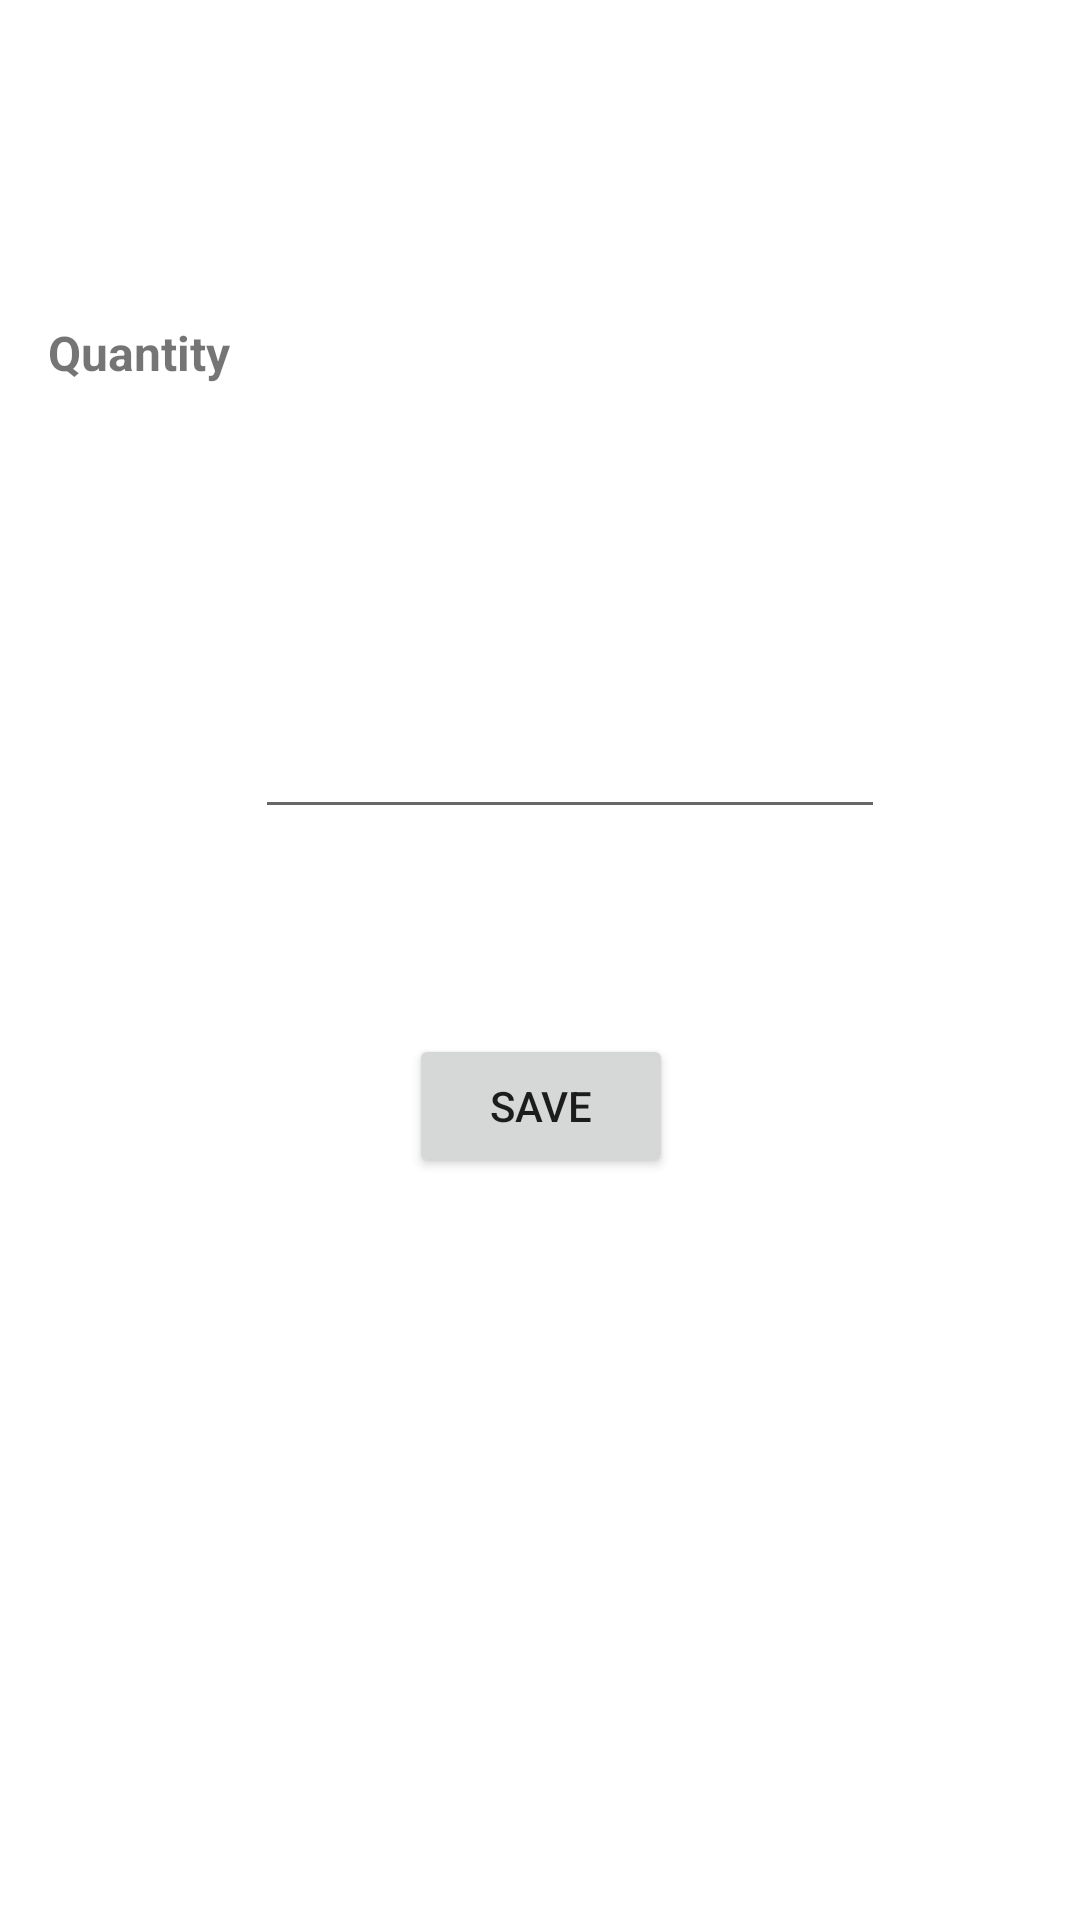

Layout XML and referenced resources for this Android screen:
<!-- AndroidManifest.xml: application theme Theme.MyCountries -->
<!-- res/layout/activity_country_detail_main.xml -->
<?xml version="1.0" encoding="utf-8"?>
<androidx.constraintlayout.widget.ConstraintLayout xmlns:android="http://schemas.android.com/apk/res/android"
    xmlns:app="http://schemas.android.com/apk/res-auto"
    xmlns:tools="http://schemas.android.com/tools"
    android:layout_width="match_parent"
    android:layout_height="match_parent"
    tools:context=".CountryDetailMainActivity">

    <androidx.constraintlayout.widget.Guideline
        android:id="@+id/horizontalGuideline"
        android:layout_width="wrap_content"
        android:layout_height="wrap_content"
        android:orientation="horizontal"
        app:layout_constraintGuide_end="610dp" />

    <ImageView
        android:id="@+id/imgCountryDetail"
        android:layout_width="84dp"
        android:layout_height="84dp"
        android:layout_gravity="center"
        android:layout_marginStart="169dp"
        android:layout_marginTop="32dp"
        android:layout_marginEnd="170dp"
        app:layout_constraintBottom_toTopOf="@+id/horizontalGuideline"
        app:layout_constraintEnd_toEndOf="parent"
        app:layout_constraintHorizontal_bias="0.583"
        app:layout_constraintStart_toStartOf="parent"
        app:layout_constraintTop_toTopOf="parent"
        app:layout_constraintVertical_bias="0.0"
        app:srcCompat="@drawable/ic_android_green_48dp" />

    <EditText
        android:id="@+id/edtCountryQt"
        android:layout_width="wrap_content"
        android:layout_height="wrap_content"
        android:layout_marginTop="44dp"
        android:digits="0123456789."
        android:ems="10"
        android:inputType="numberDecimal"
        app:layout_constraintEnd_toEndOf="parent"
        app:layout_constraintHorizontal_bias="0.112"
        app:layout_constraintStart_toEndOf="@+id/lblCountryQuantity"
        app:layout_constraintTop_toBottomOf="@id/lblCountryName" />

    <TextView
        android:id="@+id/lblCountryQuantity"
        android:layout_width="wrap_content"
        android:layout_height="wrap_content"
        android:layout_marginStart="16dp"
        android:layout_marginTop="96dp"
        android:text="@string/country_qt"
        android:textSize="16sp"
        android:textStyle="bold"
        app:layout_constraintBottom_toBottomOf="@+id/lblCountryName"
        app:layout_constraintStart_toStartOf="parent"
        app:layout_constraintTop_toBottomOf="@id/imgCountryDetail" />

    <TextView
        android:id="@+id/lblCountryName"
        android:layout_width="wrap_content"
        android:layout_height="wrap_content"
        android:layout_marginTop="172dp"
        android:layout_marginEnd="180dp"
        android:text="@string/country_name"
        android:textStyle="bold"
        app:layout_constraintEnd_toEndOf="parent"
        app:layout_constraintHorizontal_bias="1.0"
        app:layout_constraintStart_toEndOf="@id/imgCountryDetail"
        app:layout_constraintTop_toTopOf="parent" />

    <Button
        android:id="@+id/btnSave"
        android:layout_width="wrap_content"
        android:layout_height="wrap_content"
        android:text="@string/saveCountry"
        app:layout_constraintBottom_toBottomOf="parent"
        app:layout_constraintEnd_toEndOf="parent"
        app:layout_constraintHorizontal_bias="0.501"
        app:layout_constraintStart_toStartOf="parent"
        app:layout_constraintTop_toBottomOf="@+id/edtCountryQt"
        app:layout_constraintVertical_bias="0.216" />
</androidx.constraintlayout.widget.ConstraintLayout>
<!-- resources referenced by this layout -->
<resources>
  <string name="country_name">City Name</string>
  <string name="country_qt">Quantity</string>
  <string name="saveCountry">Save</string>
  <style name="Theme.MyCountries" parent="Theme.MaterialComponents.DayNight.DarkActionBar">
          
          <item name="colorPrimary">@color/purple_500</item>
          <item name="colorPrimaryVariant">@color/purple_700</item>
          <item name="colorOnPrimary">@color/white</item>
          
          <item name="colorSecondary">@color/teal_200</item>
          <item name="colorSecondaryVariant">@color/teal_700</item>
          <item name="colorOnSecondary">@color/black</item>
          
          <item name="android:statusBarColor" tools:targetApi="l">?attr/colorPrimaryVariant</item>
          
      </style>
  <!-- not gathered from this repository: default colours our renderer supplied (Android Studio template values) -->
  <color name="purple_500">#FF6200EE</color>
  <color name="purple_700">#FF3700B3</color>
  <color name="teal_200">#FF03DAC5</color>
  <color name="teal_700">#FF018786</color>
  <color name="black">#FF000000</color>
  <color name="white">#FFFFFFFF</color>
</resources>
